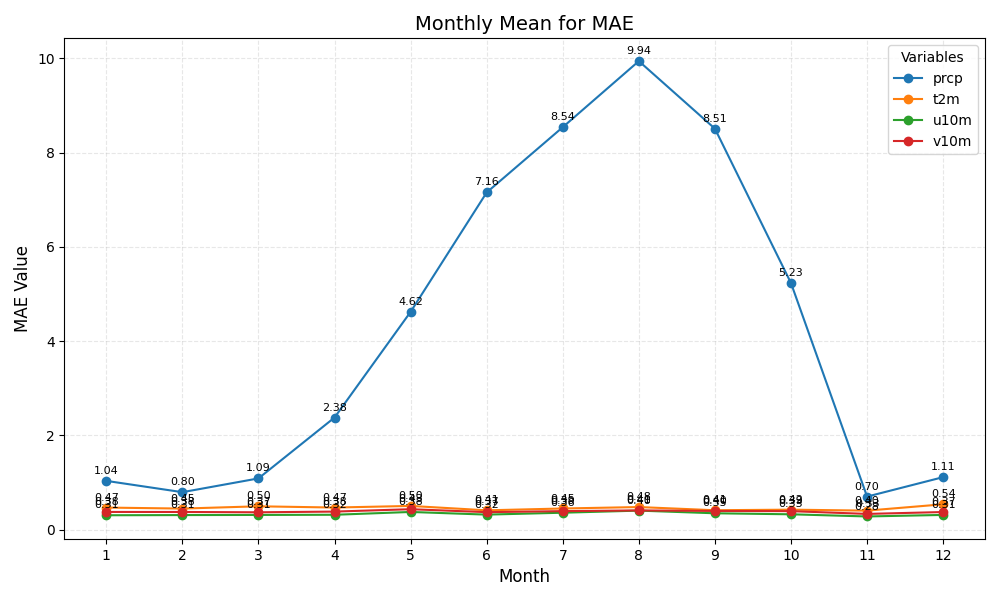

The table this chart was drawn from, first rows:
month	prcp	t2m	u10m	v10m
1	1.04	0.47	0.31	0.38
2	0.80	0.45	0.31	0.38
3	1.09	0.50	0.31	0.37
4	2.38	0.47	0.32	0.38
5	4.62	0.50	0.38	0.43
6	7.16	0.41	0.32	0.37
7	8.54	0.45	0.36	0.39
8	9.94	0.48	0.40	0.41
9	8.51	0.41	0.35	0.40
10	5.23	0.42	0.33	0.39
11	0.70	0.40	0.28	0.33
12	1.11	0.54	0.31	0.37
